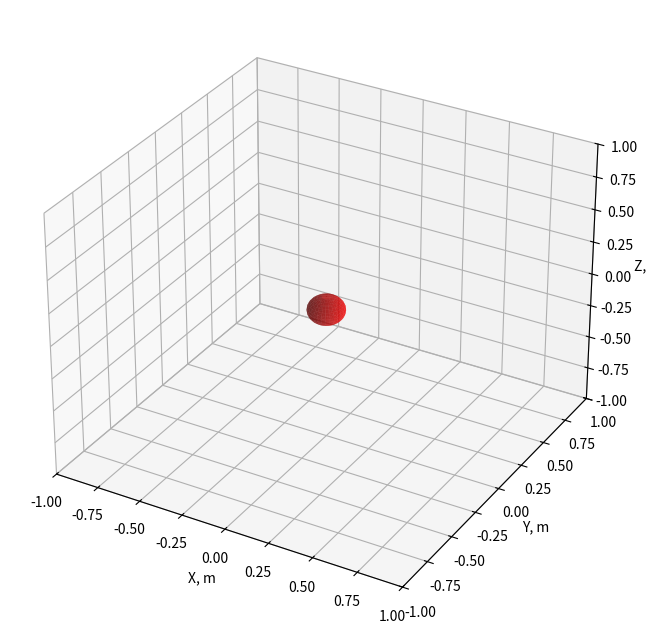

The script that saved this image:
import numpy as np
import math
import matplotlib.pyplot as plt
from mpl_toolkits.mplot3d import Axes3D
# INPUT DATA
ke = 9e9
Q = [1e-9]  # charges

xQ = [0]  # coordinates of charges
yQ = [0]
zQ = [0]

xA = 1
yA = 1
zA = 1

r = math.sqrt((xA - xQ[0]) ** 2 + (yA - yQ[0]) ** 2 + (zA - zQ[0]) ** 2)

rx = (xA - xQ[0]) / r
ry = (yA - yQ[0]) / r
rz = (zA - zQ[0]) / r

E0 = ke * Q[0] / r ** 2

Ex = E0 * rx
Ey = E0 * ry
Ez = E0 * rz

streak_arrow = 1  
xmin, xmax = -1, 1
ymin, ymax = -1, 1
zmin, zmax = -1, 1

# CALCULATION
Nx, Ny, Nz = 10, 10, 10
x = np.linspace(xmin, xmax, Nx)
y = np.linspace(ymin, ymax, Ny)
z = np.linspace(zmin, zmax, Nz)
X, Y, Z = np.meshgrid(x, y, z)

Ex = np.zeros_like(X)
Ey = np.zeros_like(Y)
Ez = np.zeros_like(Z)

for iN in range(len(Q)):
    r = np.sqrt((X - xQ[iN])**2 + (Y - yQ[iN])**2 + (Z - zQ[iN])**2)
    E = ke * Q[iN] / r / r

    Ex += E / r * (X - xQ[iN])  # x-component of vector field
    Ey += E / r * (Y - yQ[iN])  # y-component of vector field
    Ez += E / r * (Z - zQ[iN])  # z-component of vector field

    condition = np.where(r < 0.3)
    Ex[condition] = 0
    Ey[condition] = 0
    Ez[condition] = 0
# FIGURES
fig = plt.figure(figsize=(10, 8))
ax = fig.add_subplot(111, projection='3d')
if streak_arrow:
    # You would need to provide the streakarrow3d function or use a similar one.
    pass
else:
    ax.quiver(X, Y, Z, Ex, Ey, Ez, length=0.2, normalize=True, color='b')

# Draw charged particles
for iN in range(len(Q)):
    radius = 0.1
    phi = np.linspace(0, 2 * np.pi, 30)
    theta = np.linspace(0, np.pi, 15)
    phi, theta = np.meshgrid(phi, theta)
    x1 = radius * np.sin(theta) * np.cos(phi) + xQ[iN]
    y1 = radius * np.sin(theta) * np.sin(phi) + yQ[iN]
    z1 = radius * np.cos(theta) + zQ[iN]
    ax.plot_surface(x1, y1, z1, color='r', alpha=0.6)
# Axis properties
ax.set_xlabel('X, m')
ax.set_ylabel('Y, m')
ax.set_zlabel('Z, m')
ax.set_xlim(xmin, xmax)
ax.set_ylim(ymin, ymax)
ax.set_zlim(zmin, zmax)

plt.show()